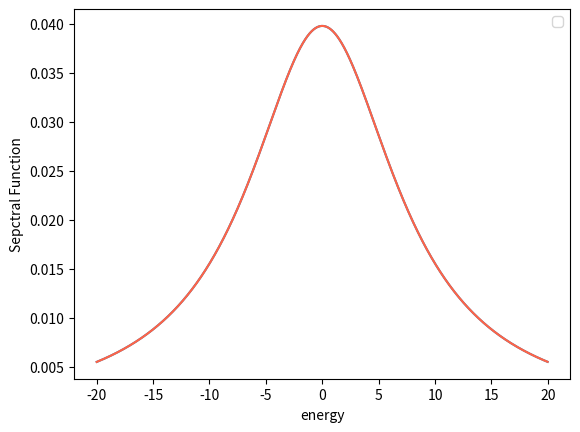

This figure's Python source:
import scipy.linalg as la
import matplotlib.pyplot as plt
import numpy as np
import matplotlib.pyplot as plt
import math
from dataclasses import dataclass
#some global variables


class Hamiltonian: 
    onsite: float
    Gamma: float
    hopping: float
    chain_length: int
    matrix=None
    effective_matrix=None
    Self_energy_left=None
    Self_energy_right=None
    
    def __init__(self, parameters):
        self.onsite = parameters.onsite
        self.hopping = parameters.hopping
        self.chain_length = parameters.chain_length
        self.Gamma = parameters.Gamma
        

        self.matrix=[[0.0 for x in range(self.chain_length)] for y in range(self.chain_length)]
        self.efffective_matrix=create_matrix(self.chain_length)
        self.Self_energy_left=create_matrix(self.chain_length)
        self.Self_energy_right=create_matrix(self.chain_length)

        for i in range(0,self.chain_length):
            self.matrix[i][i]=self.onsite
            
        for i in range(0,self.chain_length-1):
            self.matrix[i][i+1]=self.hopping
            self.matrix[i+1][i]=self.hopping   
        
        self.Self_energy_right[self.chain_length-1][self.chain_length-1] = -1j * self.Gamma
        self.Self_energy_left[0][0]= -1j * self.Gamma
        
        for i in range(0,self.chain_length):
            for j in range(0,self.chain_length):  
                self.efffective_matrix[i][j]=self.matrix[i][j]+self.Self_energy_right[i][j]+self.Self_energy_left[i][j]

    
    def print(self):
        for i in range(0,self.chain_length):
            row_string = " ".join((str(r).rjust(5, " ") for r in self.matrix[i])) #rjust adds padding, join connects them all
            print(row_string)

@dataclass #creates init function for me
class Parameters:
    onsite: float
    Gamma: float
    hopping: float
    chain_length: int
    chemical_potential: float
    temperature: float
    steps: float
    e_upper_bound: float
    e_lower_bound: float

def fermi_function(energy, parameters):
    if(parameters.temperature==0):
        if(energy < parameters.chemical_potential):
            return 1
        else:
            return 0
    else:
        return 1/(1+math.exp((energy-parameters.chemical_potential)/parameters.temperature))
    
def integrating_function(pdos, energy, parameters):
    steps=parameters.steps
    e_upper_bound=parameters.e_upper_bound
    e_lower_bound=parameters.e_lower_bound
    delta_energy=(e_upper_bound-e_lower_bound)/steps
    result=0
    for r in range(0,steps):
        result=delta_energy * fermi_function(energy[r], parameters) * pdos[r] +result#pdos=PDOS
    
    return result

def create_matrix(size):
    return [[0.0 for x in range(size)] for y in range(size)]
          
def green_function_calculator( hamiltonian , parameters, energy):
    inverse_green_function=create_matrix(parameters.chain_length)
    for i in range(0,parameters.chain_length):
           for j in range(0,parameters.chain_length): 
               if(i==j):                
                    inverse_green_function[i][j]=-hamiltonian.efffective_matrix[i][j]+energy
               else:
                   inverse_green_function[i][j]=-hamiltonian.efffective_matrix[i][j]
        #print(inverse_green_function[i])
    #hamiltonian.print()
    
    return la.inv(inverse_green_function, overwrite_a=False, check_finite=True)    
    



def main():
    chain_length=1
    steps=2001 #number of energy points
    e_upper_bound = 20.0
    e_lower_bound = -20.0
    Gamma=4.0
    onsite_energy=0.0
    hopping_parameter=1.0
    parameters=Parameters(onsite_energy, Gamma, hopping_parameter, chain_length, 1.0, 0, steps, e_upper_bound ,e_lower_bound)

    hamiltonian=Hamiltonian(parameters)
    #hamiltonian.print()
    A=[ [0 for x in range(steps)] for y in range(chain_length)]
    energy=[e_lower_bound+(e_upper_bound-e_lower_bound)/steps*x for x in range(steps)]
    analytic=[2*Gamma/(np.pi*((energy[x]-onsite_energy)**2+4*Gamma**2)) for x in range(steps)]
    #analytic = [-0.5*(-2*Gamma*(energy[i] - onsite_energy) ** 2 + Gamma * ((energy[i]-onsite_energy) ** 2 - Gamma ** 2 - hopping_parameter**2))/(np.pi * (((energy[i]-onsite_energy) ** 2 - Gamma**2-hopping_parameter**2)**2+4*Gamma**2*(energy[i]-onsite_energy)**2)) for i in range(steps)]

    green_function= create_matrix(chain_length)
    spectral_function=[create_matrix(chain_length) for z in range(0,steps)]
    #this creates [ [ [0,0,0] , [0,0,0],, [0,0,0] ] , [0,0,0] , [0,0,0],, [0,0,0] ] ... ], ie one chain_length by chain_length 
    # dimesional create_matrix for each energy. The first index in spectral function refers to what energy we are selcting. 
    #the next two indices refer to which enter in our create_matrix we are selecting.
    
    for r in range(0,steps):
        green_function=green_function_calculator( hamiltonian , parameters, energy[r])
        for i in range(0,chain_length):
            for j in range(0,chain_length):
                spectral_function[r][i][j]=1j/(2*np.pi)*(green_function[i][j]-np.conjugate(green_function[j][i]))###check
            #print(green_function[i])
            A[i][r]=spectral_function[r][i][i]
    
    density_matrix_S=create_matrix(chain_length)   
    for i in range(0,chain_length):
        for j in range(0,chain_length):
            density_matrix_S[i][j]=integrating_function( [ e[i][j] for e in spectral_function] ,energy, parameters)#e is Energy
            print(density_matrix_S[i][j])
        print(" ")

    fig = plt.figure()
    


    for i in range(0,chain_length):
        color = float(i/chain_length)
        rgb = plt.get_cmap('jet')(color)

        plt.plot(energy, A[i] )        

    plt.plot(energy,analytic, color='tomato')
    plt.legend(loc='upper right')
    plt.xlabel("energy")
    plt.ylabel("Sepctral Function")  
    plt.show()
            
if __name__=="__main__":#this will only run if it is a script and not a import module
    main()